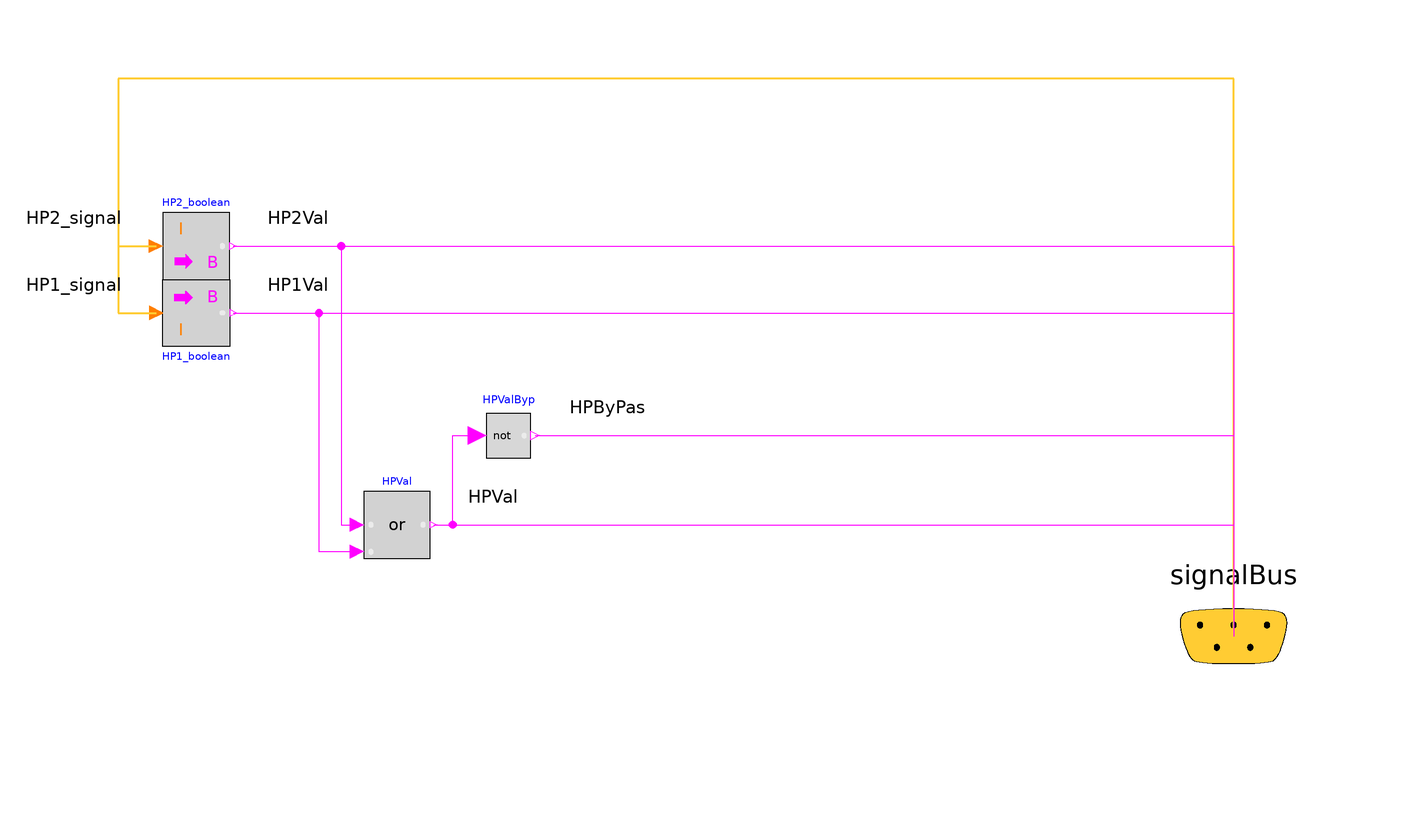

The component connection diagram of the Modelica model below, drawn from its own Placement and Line annotations.

model HP_ByPass "On/Off Logic for the HPs according to baseline"
    SignalBus signalBus annotation (Placement(transformation(extent={{80,-20},{
              120,20}}), iconTransformation(extent={{92,-10},{112,10}})));
  //  Modelica.Blocks.Sources.RealExpression hpMod(y=HP1.y + HP2.y)
  //    "fake modulation level of the GSHP, used for control logic of the borefield pump"
  //    annotation (Placement(transformation(extent={{60,50},{80,70}})));
    Modelica.Blocks.Math.IntegerToBoolean HP2_boolean(threshold=1)
      annotation (Placement(transformation(extent={{-92,64},{-80,76}})));
    Modelica.Blocks.Math.IntegerToBoolean HP1_boolean(threshold=1)
      annotation (Placement(transformation(extent={{-92,64},{-80,52}})));
    Modelica.Blocks.MathBoolean.Not HPValByp
      annotation (Placement(transformation(extent={{-34,32},{-26,40}})));
    Modelica.Blocks.Logical.Or HPVal
      annotation (Placement(transformation(extent={{-56,14},{-44,26}})));
  equation
        //  connect(hpMod.y, signalBus.HP_mod)
        // annotation (Line(points={{81,60},{100,60},{
    //        100,0}}, color={0,0,127}), Text(
      //  string="%second",
    //    index=1,
    //    extent={{6,3},{6,3}},
    //    horizontalAlignment=TextAlignment.Left));
    connect(HPVal.y, HPValByp.u) annotation (Line(points={{-43.4,20},{-40,20},{
            -40,36},{-35.6,36}}, color={255,0,255}));
    connect(signalBus.HP1_signal, HP1_boolean.u) annotation (Line(
        points={{100,0},{100,100},{-100,100},{-100,58},{-93.2,58}},
        color={255,204,51},
        thickness=0.5), Text(
        string="%first",
        index=-1,
        extent={{-6,3},{-6,3}},
        horizontalAlignment=TextAlignment.Right));
    connect(signalBus.HP2_signal, HP2_boolean.u) annotation (Line(
        points={{100,0},{100,100},{-100,100},{-100,70},{-93.2,70}},
        color={255,204,51},
        thickness=0.5), Text(
        string="%first",
        index=-1,
        extent={{-6,3},{-6,3}},
        horizontalAlignment=TextAlignment.Right));
    connect(HP1_boolean.y, HPVal.u2) annotation (Line(points={{-79.4,58},{-64,
            58},{-64,15.2},{-57.2,15.2}}, color={255,0,255}));
    connect(HP2_boolean.y, HPVal.u1) annotation (Line(points={{-79.4,70},{-60,
            70},{-60,20},{-57.2,20}}, color={255,0,255}));
    connect(HPValByp.y, signalBus.HPByPas) annotation (Line(points={{-25.2,36},
            {100,36},{100,0}}, color={255,0,255}), Text(
        string="%second",
        index=1,
        extent={{6,3},{6,3}},
        horizontalAlignment=TextAlignment.Left));
    connect(HPVal.y, signalBus.HPVal) annotation (Line(points={{-43.4,20},{100,
            20},{100,0}}, color={255,0,255}), Text(
        string="%second",
        index=1,
        extent={{6,3},{6,3}},
        horizontalAlignment=TextAlignment.Left));
    connect(HP1_boolean.y, signalBus.HP1Val) annotation (Line(points={{-79.4,58},
            {100,58},{100,0}}, color={255,0,255}), Text(
        string="%second",
        index=1,
        extent={{6,3},{6,3}},
        horizontalAlignment=TextAlignment.Left));
    connect(HP2_boolean.y, signalBus.HP2Val) annotation (Line(points={{-79.4,70},
            {100,70},{100,0}}, color={255,0,255}), Text(
        string="%second",
        index=1,
        extent={{6,3},{6,3}},
        horizontalAlignment=TextAlignment.Left));
    annotation (Icon(coordinateSystem(preserveAspectRatio=false), graphics),
                                Diagram(coordinateSystem(preserveAspectRatio=
              false)));
  end HP_ByPass;